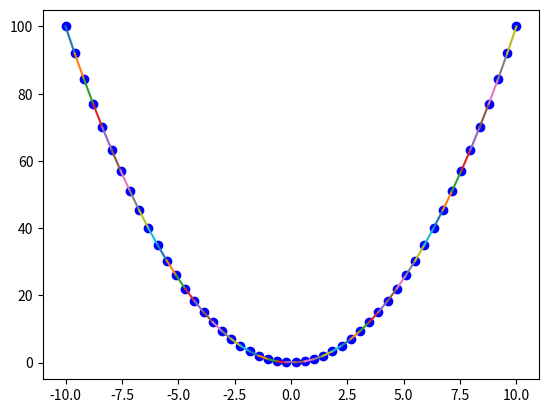

Write Python code to recreate this figure.
import numpy as np
import matplotlib.pyplot as plt


class Data:
    def __init__(self, x, y):
        self.x = x
        self.y = y
        self.xp = []
        self.yp = []

    def get_data(self):
        return self.x, self.y, self.xp, self.yp
    
    def spline(self):
        d = []
        n = len(self.x)
        h = [self.x[i + 1] - self.x[i] for i in range(n - 1)]
        b = [(self.y[i + 1] - self.y[i]) / h[i] for i in range(n - 1)]
        alpha = [0] * n
        
        for i in range(1, n - 1):
            alpha[i] = 3 * (b[i] - b[i - 1])

        c = [0] * n
        l = [0] * n
        mu = [0] * n
        z = [0] * n

        l[0] = 1
        mu[0] = 0
        z[0] = 0

        l[n - 1] = 1
        z[n - 1] = 0
        c[n - 1] = 0

        for el in range(n-2, -1, -1):
            c[el] = z[el] - mu[el] * c[el + 1]
            b[el] = (self.y[el + 1] - self.y[el]) / h[el] - h[el] * (c[el + 1] + 2 * c[el]) / 3
            d.append((c[el + 1] - c[el]) / (3 * h[el]))

        a = self.y[:-1]
        res = []

        for i in range(len(self.x) - 1):
            xs = np.linspace(self.x[i], self.x[i+1], 1000)
            ys = a[i] + b[i]*(xs - self.x[i]) + c[i]*(xs - self.x[i])**2 + d[i]*(xs - self.x[i])**3
            plt.plot(xs, ys)
    
def f(x):
    # return 0.01 * np.cos(x ** 0.5 + np.sin(x))
    return x ** 2

x = np.linspace(-10, 10, 50)

data = Data(x, f(x))
plt.plot(x, f(x), "bo")
data.spline()
data.get_data()
# plt.title('spline')
# plt.legend()
plt.show()                             #TODO: написать README

